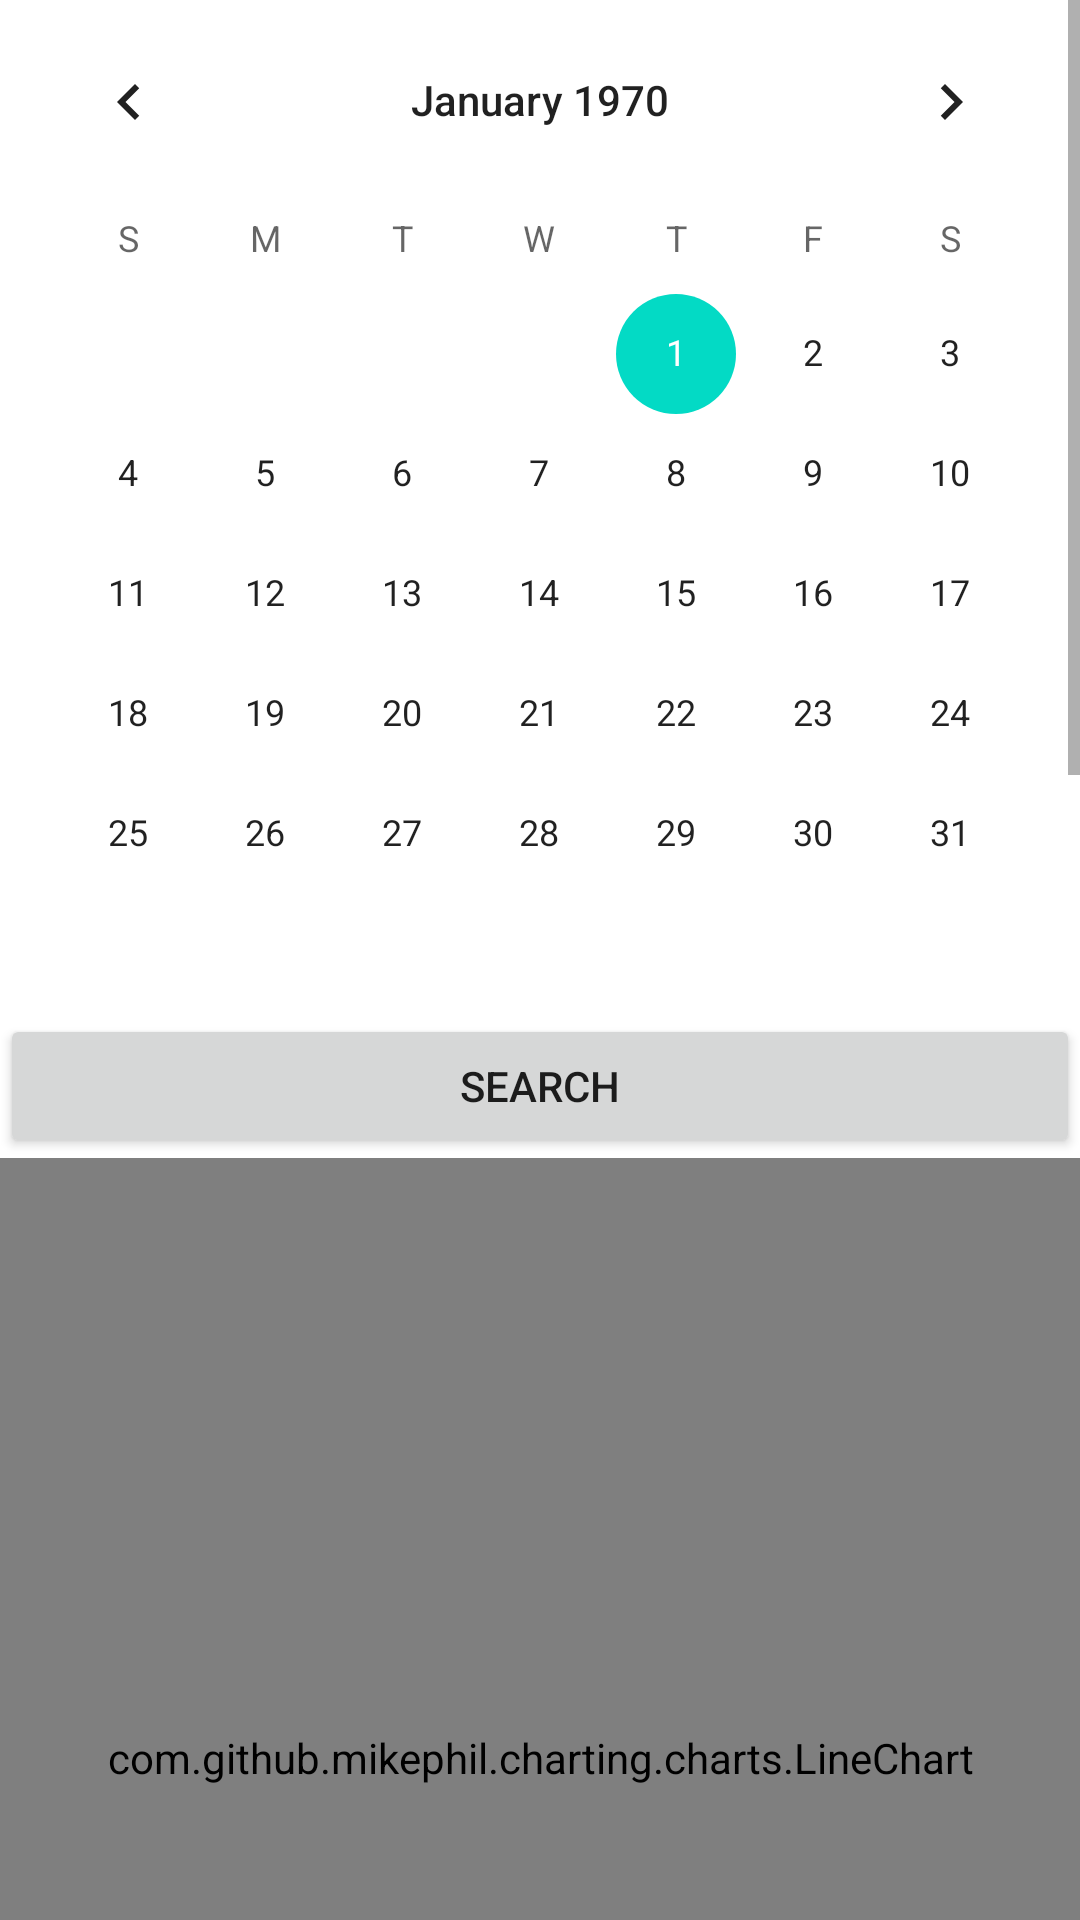

Produce the Android XML layout that renders to this screen, including the resource entries it uses.
<!-- AndroidManifest.xml: application theme Theme.GyroApplication -->
<!-- res/layout/activity_graph.xml -->
<?xml version="1.0" encoding="utf-8"?>
<androidx.constraintlayout.widget.ConstraintLayout xmlns:android="http://schemas.android.com/apk/res/android"
    xmlns:app="http://schemas.android.com/apk/res-auto"
    xmlns:tools="http://schemas.android.com/tools"
    android:layout_width="match_parent"
    android:layout_height="match_parent"
    tools:context=".GraphActivity">

    <ScrollView
        android:layout_width="match_parent"
        android:layout_height="match_parent">

        <LinearLayout
            android:layout_width="match_parent"
            android:layout_height="match_parent"
            android:orientation="vertical">

            <CalendarView
                android:id="@+id/calendarView"
                android:layout_width="match_parent"
                android:layout_height="wrap_content" />

            <Button
                android:id="@+id/searchButton"
                android:layout_width="match_parent"
                android:layout_height="wrap_content"
                android:text="Search" />

            <com.github.mikephil.charting.charts.LineChart
                android:id="@+id/chart1"
                android:layout_width="match_parent"
                android:layout_height="400dp" />

            <com.github.mikephil.charting.charts.LineChart
                android:id="@+id/chart2"
                android:layout_width="match_parent"
                android:layout_height="400dp" />

            <com.github.mikephil.charting.charts.LineChart
                android:id="@+id/chart3"
                android:layout_width="match_parent"
                android:layout_height="400dp" />

        </LinearLayout>

    </ScrollView>

</androidx.constraintlayout.widget.ConstraintLayout>
<!-- resources referenced by this layout -->
<resources>
  <style name="Theme.GyroApplication" parent="Theme.MaterialComponents.DayNight.DarkActionBar">
          
          <item name="colorPrimary">@color/purple_500</item>
          <item name="colorPrimaryVariant">@color/purple_700</item>
          <item name="colorOnPrimary">@color/white</item>
          
          <item name="colorSecondary">@color/teal_200</item>
          <item name="colorSecondaryVariant">@color/teal_700</item>
          <item name="colorOnSecondary">@color/black</item>
          
          <item name="android:statusBarColor">?attr/colorPrimaryVariant</item>
          
      </style>
  <!-- not gathered from this repository: default colours our renderer supplied (Android Studio template values) -->
  <color name="purple_500">#FF6200EE</color>
  <color name="purple_700">#FF3700B3</color>
  <color name="teal_200">#FF03DAC5</color>
  <color name="teal_700">#FF018786</color>
  <color name="black">#FF000000</color>
  <color name="white">#FFFFFFFF</color>
</resources>
